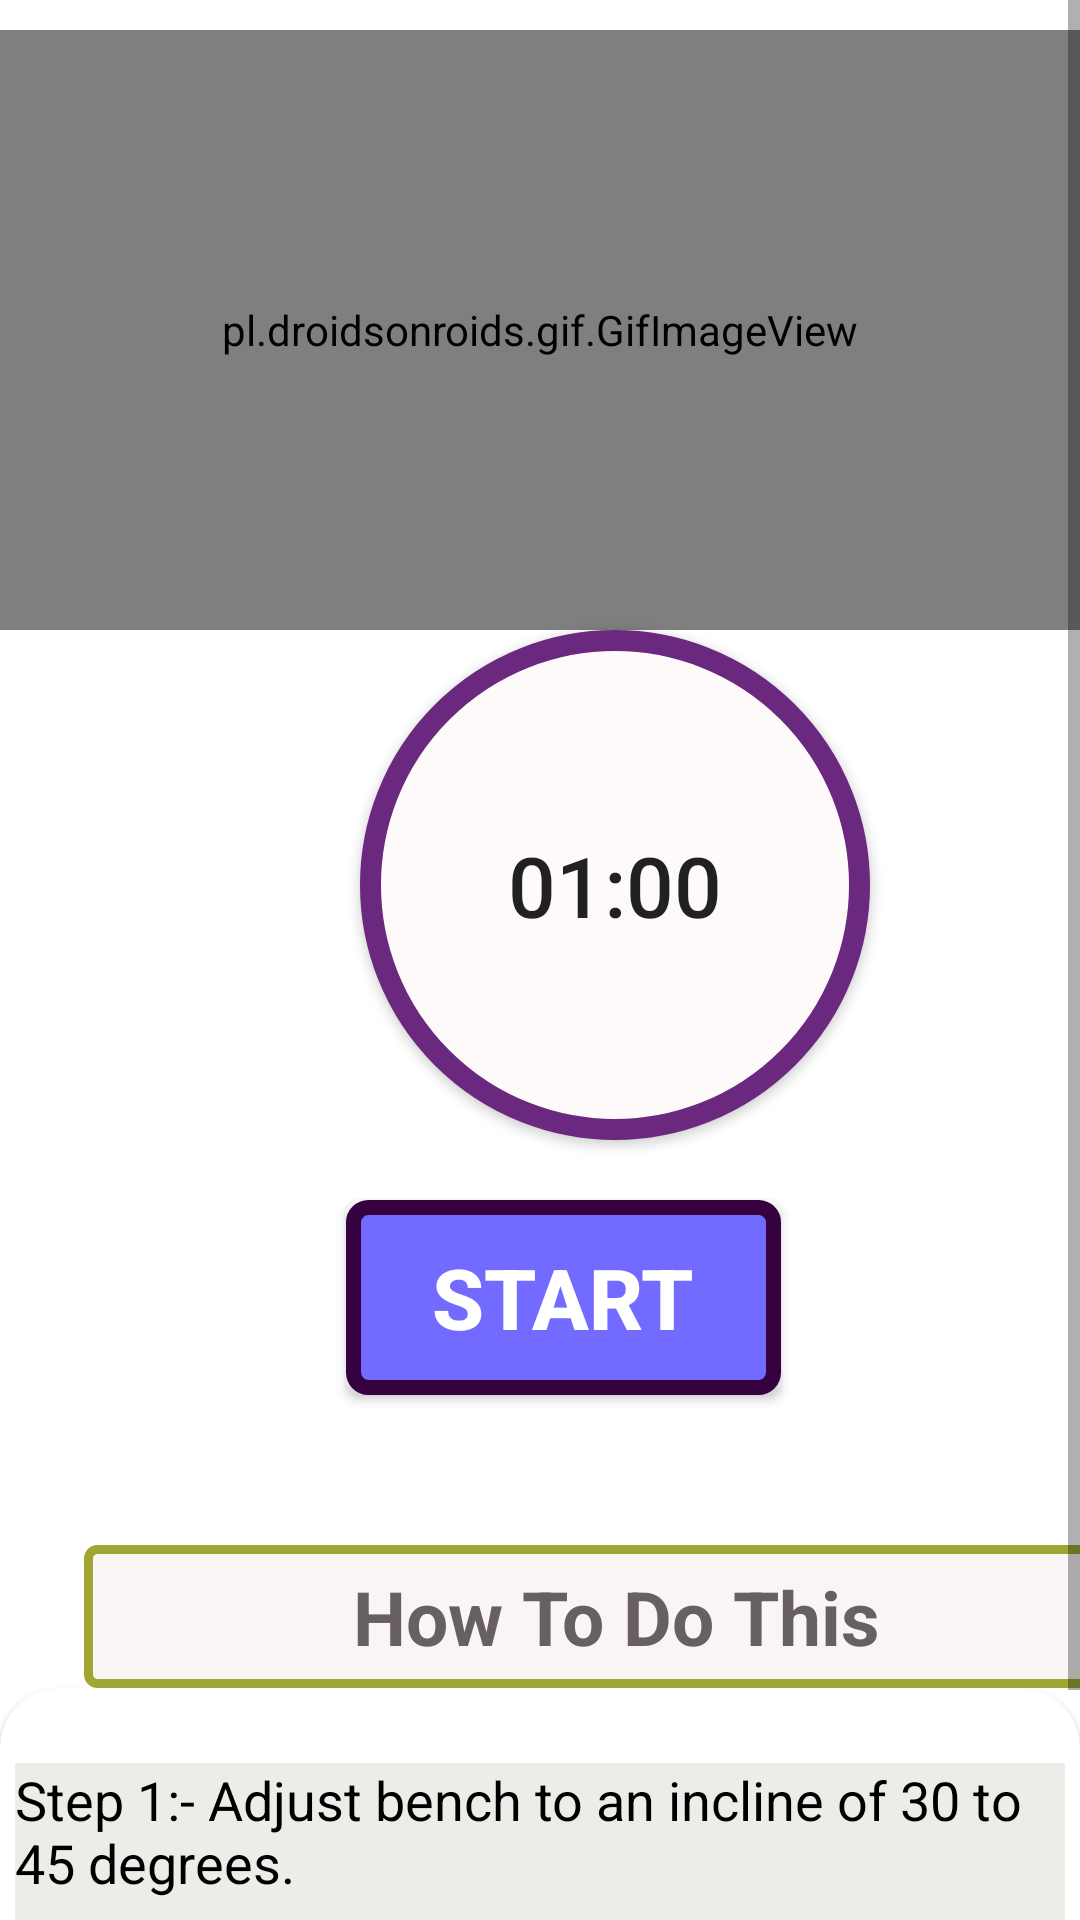

The Android layout XML behind this screen, and the referenced resources:
<!-- AndroidManifest.xml: application theme Theme.GYMLife -->
<!-- res/layout/activity_chest_press.xml -->
<?xml version="1.0" encoding="utf-8"?>
<RelativeLayout xmlns:android="http://schemas.android.com/apk/res/android"
    android:layout_width="match_parent"
    xmlns:app="http://schemas.android.com/apk/res-auto"
    android:background="#FFF"
    android:layout_height="match_parent">


    <ScrollView
        android:layout_width="match_parent"
        android:layout_height="match_parent"


        >


        <LinearLayout
            android:layout_width="match_parent"
            android:layout_height="match_parent"
            android:orientation="vertical"


            >


            <pl.droidsonroids.gif.GifImageView
                android:layout_width="fill_parent"
                android:layout_height="200dp"
                android:layout_marginTop="10dp"
                android:src="@drawable/exersice_1"


                />


            <Button
                android:id="@+id/time"
                android:layout_width="170dp"
                android:layout_height="170dp"
                android:layout_marginLeft="120dp"
                android:background="@drawable/button_bg_round"
                android:padding="15dp"
                android:text="01:00"
                android:textSize="28sp" />


            <Button
                android:id="@+id/startbutton"
                android:layout_width="wrap_content"
                android:layout_height="wrap_content"
                android:layout_gravity="center"
                android:layout_marginLeft="08dp"
                android:layout_marginTop="20dp"
                android:background="@drawable/button_bg"
                android:gravity="center"
                android:text="START"
                android:textColor="#FFF"
                android:textSize="28sp"
                android:textStyle="bold"


                />

            <TextView
                android:layout_width="355dp"
                android:layout_height="wrap_content"
                android:layout_marginStart="28dp"
                android:layout_marginLeft="35dp"
                android:layout_marginTop="50dp"
                android:background="@drawable/button_g"
                android:padding="7dp"
                android:text="How To Do This"
                android:textAlignment="center"
                android:textColor="#686060"
                android:textSize="25sp"
                android:textStyle="bold"

                />

            <androidx.cardview.widget.CardView
                android:layout_width="match_parent"
                android:layout_height="match_parent"
                android:layout_marginBottom="10dp"
                android:background="#ECEDE8"
                app:cardCornerRadius="20dp">


                <LinearLayout
                    android:layout_width="wrap_content"
                    android:layout_height="wrap_content"
                    android:layout_marginStart="5dp"
                    android:layout_marginLeft="5dp"
                    android:layout_marginTop="25dp"
                    android:layout_marginEnd="5dp"
                    android:background="#ECEDE8"
                    android:orientation="horizontal"

                    >

                    <TextView
                        android:layout_width="match_parent"
                        android:layout_height="wrap_content"
                        android:background="#ECEDE8"
                        android:text="@string/pose1"
                        android:textColor="@android:color/black"
                        android:textSize="18sp" />


                </LinearLayout>


            </androidx.cardview.widget.CardView>


        </LinearLayout>


    </ScrollView>

    <androidx.cardview.widget.CardView
        android:layout_width="match_parent"
        android:layout_height="wrap_content" />

</RelativeLayout>
<!-- resources referenced by this layout -->
<resources>
  <!-- drawable button_bg (drawable) -->
  <?xml version="1.0" encoding="utf-8"?>
  <selector xmlns:android="http://schemas.android.com/apk/res/android">
  
  
      <item >
  
  
          <shape android:shape="rectangle">
  
  
              <stroke android:color="#36013F" android:width="5dp"/>
              <solid android:color="#736AFF" />
              <corners android:radius="5dp" />
                  <size android:width="145dp" android:height="65dp"
  
                      />
  
  
  
  
          </shape>
  
  
  
  
      </item>
  
  </selector>
  <!-- drawable button_bg_round (drawable) -->
  <?xml version="1.0" encoding="utf-8"?>
  <selector xmlns:android="http://schemas.android.com/apk/res/android">
  
  
  
      <item   >
  
  
          <shape android:shape="oval">
  
  
              <stroke android:color="#6A287E" android:width="7dp"/>
              <solid android:color="#FFFAFA"/>
              <size android:width="158dp" android:height="150dp"/>
  
  
          </shape>
  
  
      </item>
  
  </selector>
  <!-- drawable button_g (drawable) -->
  <?xml version="1.0" encoding="utf-8"?>
  <selector xmlns:android="http://schemas.android.com/apk/res/android">
  
  
      <item >
  
  
          <shape android:shape="rectangle">
  
  
              <stroke android:color="#9FA634" android:width="3dp" />
                  <solid android:color="#FAF5F5"/>
              <corners android:radius="3dp"/>
              <size android:width="85dp" android:height="35dp"/>
  
  
  
  
          </shape>
  
  
      </item>
  
  </selector>
  <string name="pose1">    Step 1:- Adjust bench to an incline of 30 to 45 degrees.\n\n
                               Step 2:- Repeat as above.\n\n
                              </string>
  <style name="Theme.GYMLife" parent="Theme.AppCompat.Light.NoActionBar">
          
          <item name="colorPrimary">@color/colorPrimary</item>
          <item name="colorPrimaryVariant">@color/colorPrimary</item>
          <item name="colorOnPrimary">@color/white</item>
          
          <item name="colorSecondary">@color/teal_200</item>
          <item name="colorSecondaryVariant">@color/teal_700</item>
          <item name="colorOnSecondary">@color/black</item>
          
          <item name="android:statusBarColor" tools:targetApi="l">?attr/colorPrimaryVariant</item>
          
      </style>
  <color name="colorPrimary">#291842</color>
  <color name="white">#FFFFFFFF</color>
  <color name="teal_200">#248077</color>
  <color name="teal_700">#FF018786</color>
  <color name="black">#FF000000</color>
</resources>
